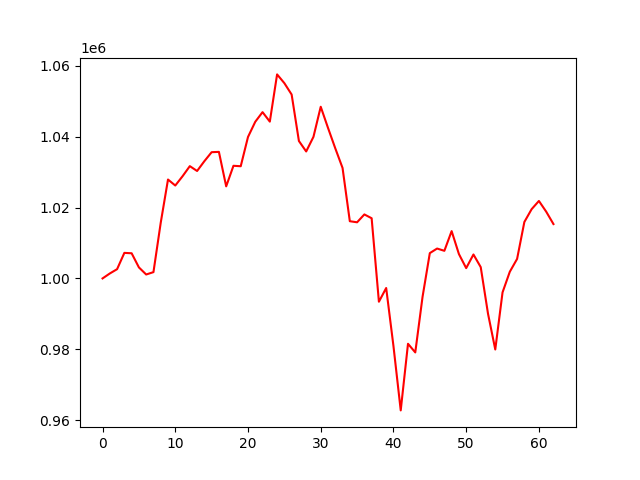

Values plotted in this chart, from the file beside it:
account_value, date, daily_return
1000000, 2021-10-04, 
1001399, 2021-10-05, 0.001399
1002613, 2021-10-06, 0.001213
1007218, 2021-10-07, 0.004592
1007104, 2021-10-08, -0.0001125
1003114, 2021-10-11, -0.003962
1001109, 2021-10-12, -0.001998
1001779, 2021-10-13, 0.0006693
1015728, 2021-10-14, 0.01392
1027929, 2021-10-15, 0.01201
1026236, 2021-10-18, -0.001647
1028857, 2021-10-19, 0.002554
1031710, 2021-10-20, 0.002773
1030343, 2021-10-21, -0.001325
1033108, 2021-10-22, 0.002683
1035652, 2021-10-25, 0.002463
1035736, 2021-10-26, 8.173090941077099e-05
1026002, 2021-10-27, -0.009398
1031810, 2021-10-28, 0.005661
1031684, 2021-10-29, -0.0001224
1039947, 2021-11-01, 0.00801
1044241, 2021-11-02, 0.004129
1046961, 2021-11-03, 0.002605
1044282, 2021-11-04, -0.002559
1057618, 2021-11-05, 0.01277
1055144, 2021-11-08, -0.002339
1051937, 2021-11-09, -0.00304
1038812, 2021-11-10, -0.01248
1035856, 2021-11-11, -0.002845
1039981, 2021-11-12, 0.003983
1048479, 2021-11-15, 0.008171
1042518, 2021-11-16, -0.005686
1036747, 2021-11-17, -0.005535
1031204, 2021-11-18, -0.005347
1016156, 2021-11-19, -0.01459
1015854, 2021-11-22, -0.0002964
1018076, 2021-11-23, 0.002187
1016994, 2021-11-24, -0.001063
993420, 2021-11-26, -0.02318
997295, 2021-11-29, 0.003901
980907, 2021-11-30, -0.01643
962731, 2021-12-01, -0.01853
981544, 2021-12-02, 0.01954
979103, 2021-12-03, -0.002487
994791, 2021-12-06, 0.01602
1007147, 2021-12-07, 0.01242
1008441, 2021-12-08, 0.001285
1007798, 2021-12-09, -0.0006377
1013359, 2021-12-10, 0.005518
1006887, 2021-12-13, -0.006387
1002910, 2021-12-14, -0.00395
1006762, 2021-12-15, 0.003841
1003193, 2021-12-16, -0.003546
990053, 2021-12-17, -0.0131
979936, 2021-12-20, -0.01022
996063, 2021-12-21, 0.01646
1001889, 2021-12-22, 0.005849
1005509, 2021-12-23, 0.003614
1015942, 2021-12-27, 0.01038
1019561, 2021-12-28, 0.003562
... 3 more rows
